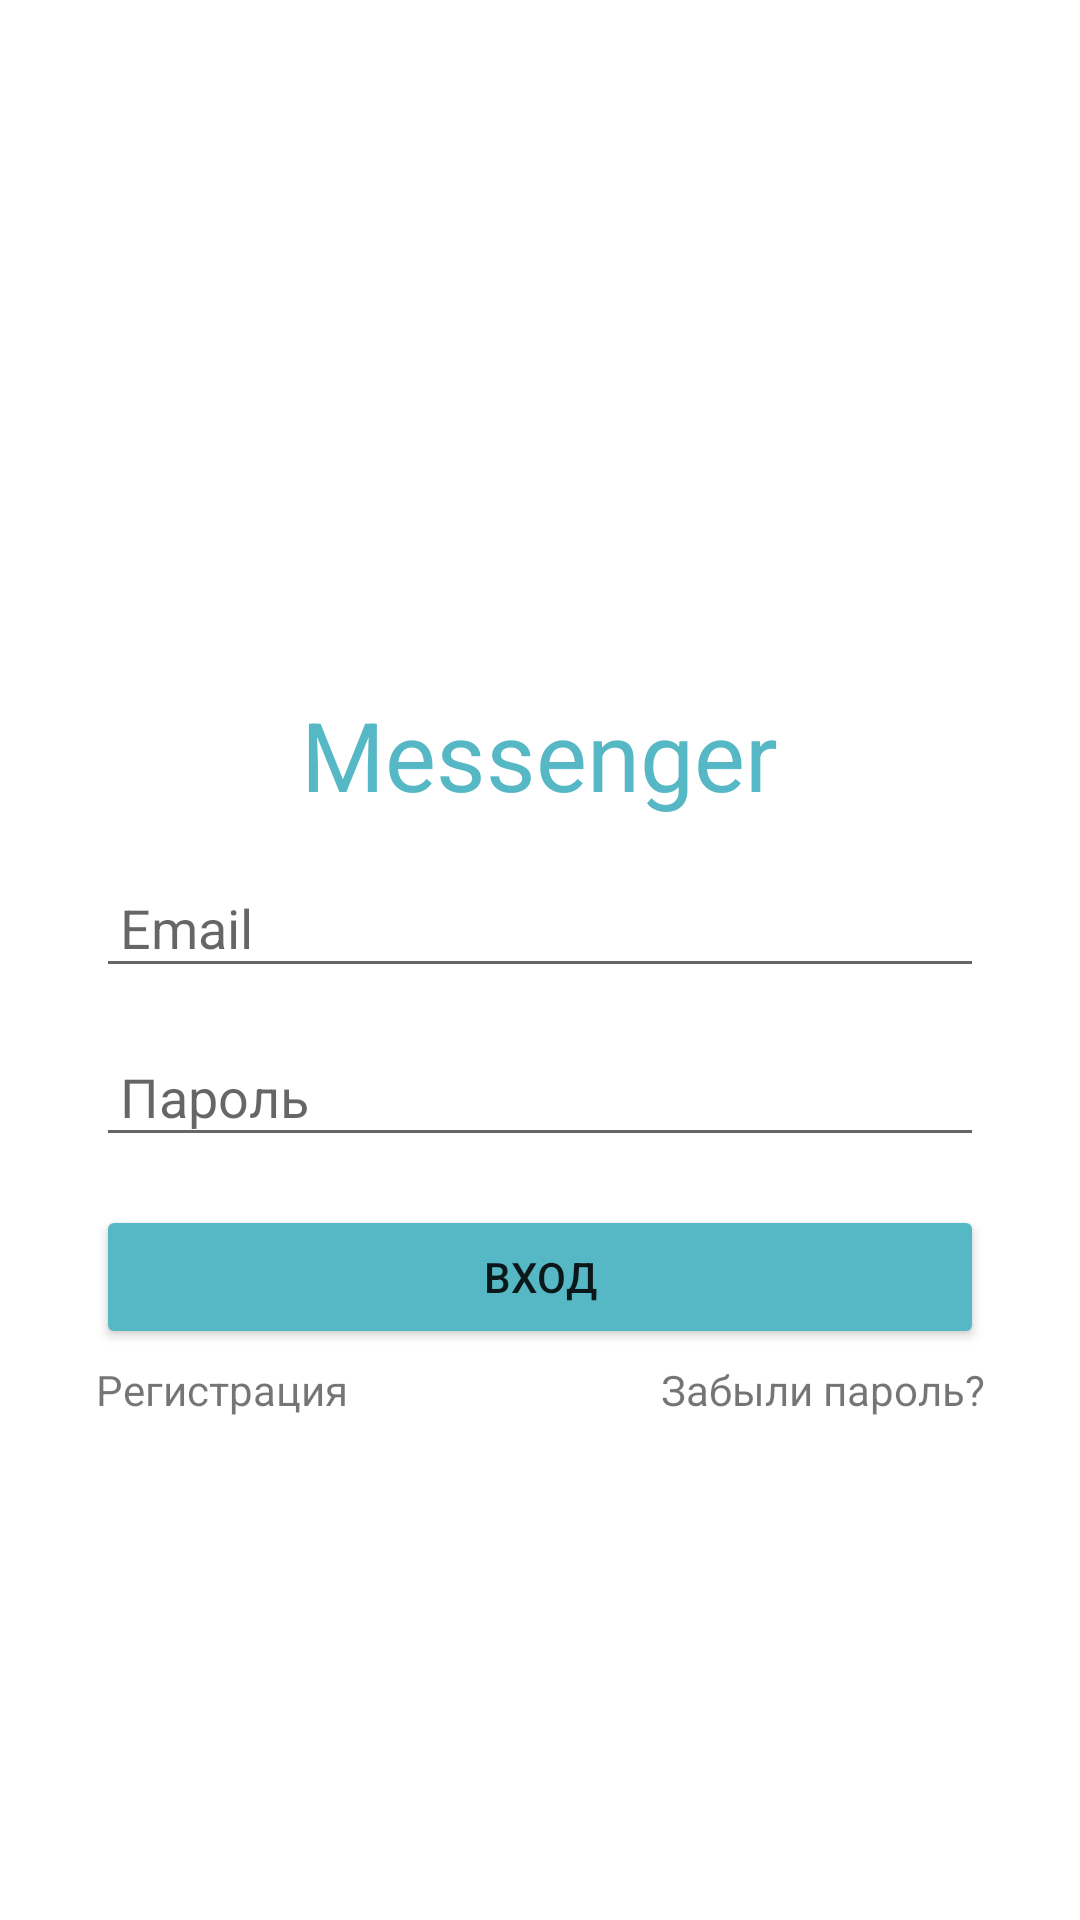

The Android layout XML behind this screen, and the referenced resources:
<!-- AndroidManifest.xml: application theme Theme.SoloMessenger -->
<!-- res/layout/activity_main.xml -->
<?xml version="1.0" encoding="utf-8"?>
<LinearLayout xmlns:android="http://schemas.android.com/apk/res/android"
    xmlns:app="http://schemas.android.com/apk/res-auto"
    xmlns:tools="http://schemas.android.com/tools"
    android:layout_width="match_parent"
    android:layout_height="match_parent"
    android:orientation="vertical"
    tools:context=".MainActivity">

    <TextView
        android:layout_width="wrap_content"
        android:layout_height="wrap_content"
        android:layout_gravity="center"
        android:layout_marginTop="230dp"
        android:text="@string/_messenger"
        android:textColor="@color/ClassicColor"
        android:textSize="32sp" />

    <EditText
        android:id="@+id/editTextEmail"
        android:layout_width="match_parent"
        android:layout_height="wrap_content"
        android:inputType="textEmailAddress"
        android:autofillHints="emailAddress"
        android:hint="@string/_email"
        android:textColor="@color/black"
        android:padding="8dp"
        android:layout_marginTop="16dp"
        android:layout_marginEnd="32dp"
        android:layout_marginStart="32dp"/>

    <EditText
        android:id="@+id/editTextPassword"
        android:layout_width="match_parent"
        android:layout_height="wrap_content"
        android:inputType="textPassword"
        android:autofillHints="password"
        android:hint="@string/_password"
        android:textColor="@color/black"
        android:padding="8dp"
        android:layout_marginTop="16dp"
        android:layout_marginEnd="32dp"
        android:layout_marginStart="32dp"/>

    <Button
        android:id="@+id/buttonSign"
        android:layout_width="match_parent"
        android:layout_height="wrap_content"
        android:layout_marginTop="16dp"
        android:backgroundTint="@color/ClassicColor"
        android:layout_marginEnd="32dp"
        android:layout_marginStart="32dp"
        android:text="@string/_sign" />

    <RadioGroup
        android:layout_width="match_parent"
        android:layout_height="wrap_content"
        android:layout_marginTop="4dp"
        android:orientation="horizontal">

        <TextView
            android:id="@+id/textViewRegistration"
            android:layout_width="wrap_content"
            android:layout_marginStart="32dp"
            android:layout_height="wrap_content"
            android:text="@string/_registration" />

        <TextView
            android:id="@+id/textViewReset"
            android:layout_width="match_parent"
            android:gravity="end"
            android:lines="1"
            android:layout_marginEnd="32dp"
            android:layout_height="wrap_content"
            android:text="@string/_reset"
            />

    </RadioGroup>

    <ProgressBar
        android:id="@+id/progressBarMain"
        android:visibility="invisible"
        style="?android:attr/progressBarStyle"
        android:layout_marginTop="180dp"
        android:layout_width="match_parent"
        android:layout_height="wrap_content" />


</LinearLayout>
<!-- resources referenced by this layout -->
<resources>
  <color name="ClassicColor">#56B8C5</color>
  <color name="black">#FF000000</color>
  <string name="_email">Email</string>
  <string name="_messenger">Messenger</string>
  <string name="_password">Пароль</string>
  <string name="_registration">Регистрация</string>
  <string name="_reset">Забыли пароль?</string>
  <string name="_sign">ВХОД</string>
  <style name="Theme.SoloMessenger" parent="Theme.MaterialComponents.DayNight.DarkActionBar">
          
          <item name="colorPrimary">@color/purple_500</item>
          <item name="colorPrimaryVariant">@color/purple_700</item>
          <item name="colorOnPrimary">@color/white</item>
          
          <item name="colorSecondary">@color/teal_200</item>
          <item name="colorSecondaryVariant">@color/teal_700</item>
          <item name="colorOnSecondary">@color/black</item>
          
          <item name="android:statusBarColor">?attr/colorPrimaryVariant</item>
          
      </style>
  <color name="purple_500">#FF6200EE</color>
  <color name="purple_700">#FF3700B3</color>
  <color name="white">#FFFFFFFF</color>
  <color name="teal_200">#FF03DAC5</color>
  <color name="teal_700">#FF018786</color>
</resources>
